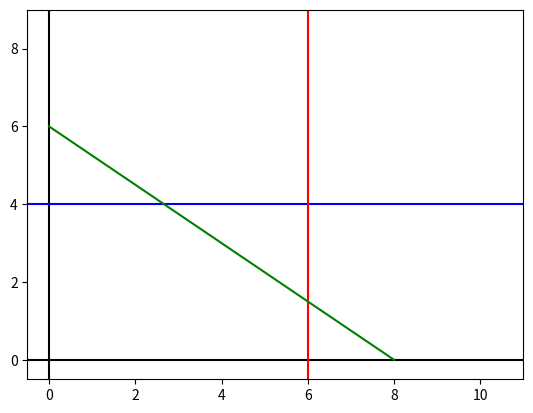

The matplotlib source for this figure:
from pylab import *

import matplotlib.pyplot as plt 
#x1 será la primera restriccion 
#x2 la segunda que depende de x1 = n y x2=0 

x1=6
y1=4
x2=[8,0]
y2=[0,6]

plt.axhline(0,color="black")
plt.axvline(0,color="black")
plt.xlim(-0.5,x1+5)
plt.ylim(-0.5,y1+5)
plt.axhline(y=y1,xmin=0,xmax=x1+5,color="blue")
plt.axvline(x=x1,ymin=0,ymax=y1+5,color="red")
plot(x2,y2,color="green")
show()
